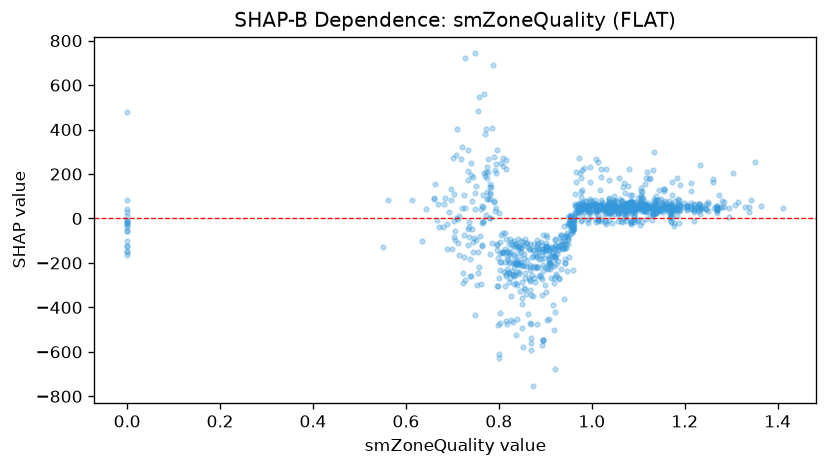

Source data for this figure (header and first rows):
feature_value, shap_value
0.0, -166.3
0.0, -15.8
0.0, -9.477
0.0, 30.25
0.0, 480.7
0.0, -122.1
0.0, -21.13
0.0, -57.87
0.0, -19.12
0.0, -100.3
0.0, 84.58
0.0, -37.09
0.0, -30.77
0.0, 11.43
0.0, -8.964
0.0, -58.45
0.0, -123.3
0.0, -150.5
0.0, -144.1
0.0, 44.57
0.821, -198.2
1.139, 48.6
0.904, -84.12
0.859, -109.4
0.706, -56.32
0.833, -102.6
0.777, 89.05
0.719, 266.2
0.777, 209.5
0.833, -130.4
0.713, -112.4
0.833, -159.3
0.76, -79.84
0.961, -6.661
0.672, -39.45
0.805, -73.71
0.734, -48.37
0.635, -101.2
0.74, 250.5
0.734, 214.5
0.712, -2.77
0.55, -126.1
0.663, 154.2
0.561, 80.95
0.643, 43.48
0.66, 93.84
0.973, 30.44
1.083, 39.15
0.793, 46.57
1.084, 45.54
1.091, 52.81
1.27, 52.41
1.22, 59.92
1.032, 57.32
0.978, 54.74
1.338, 52.32
1.171, 35.09
1.171, 51.21
0.893, -162.6
1.01, 48.69
... 1,039 more rows
